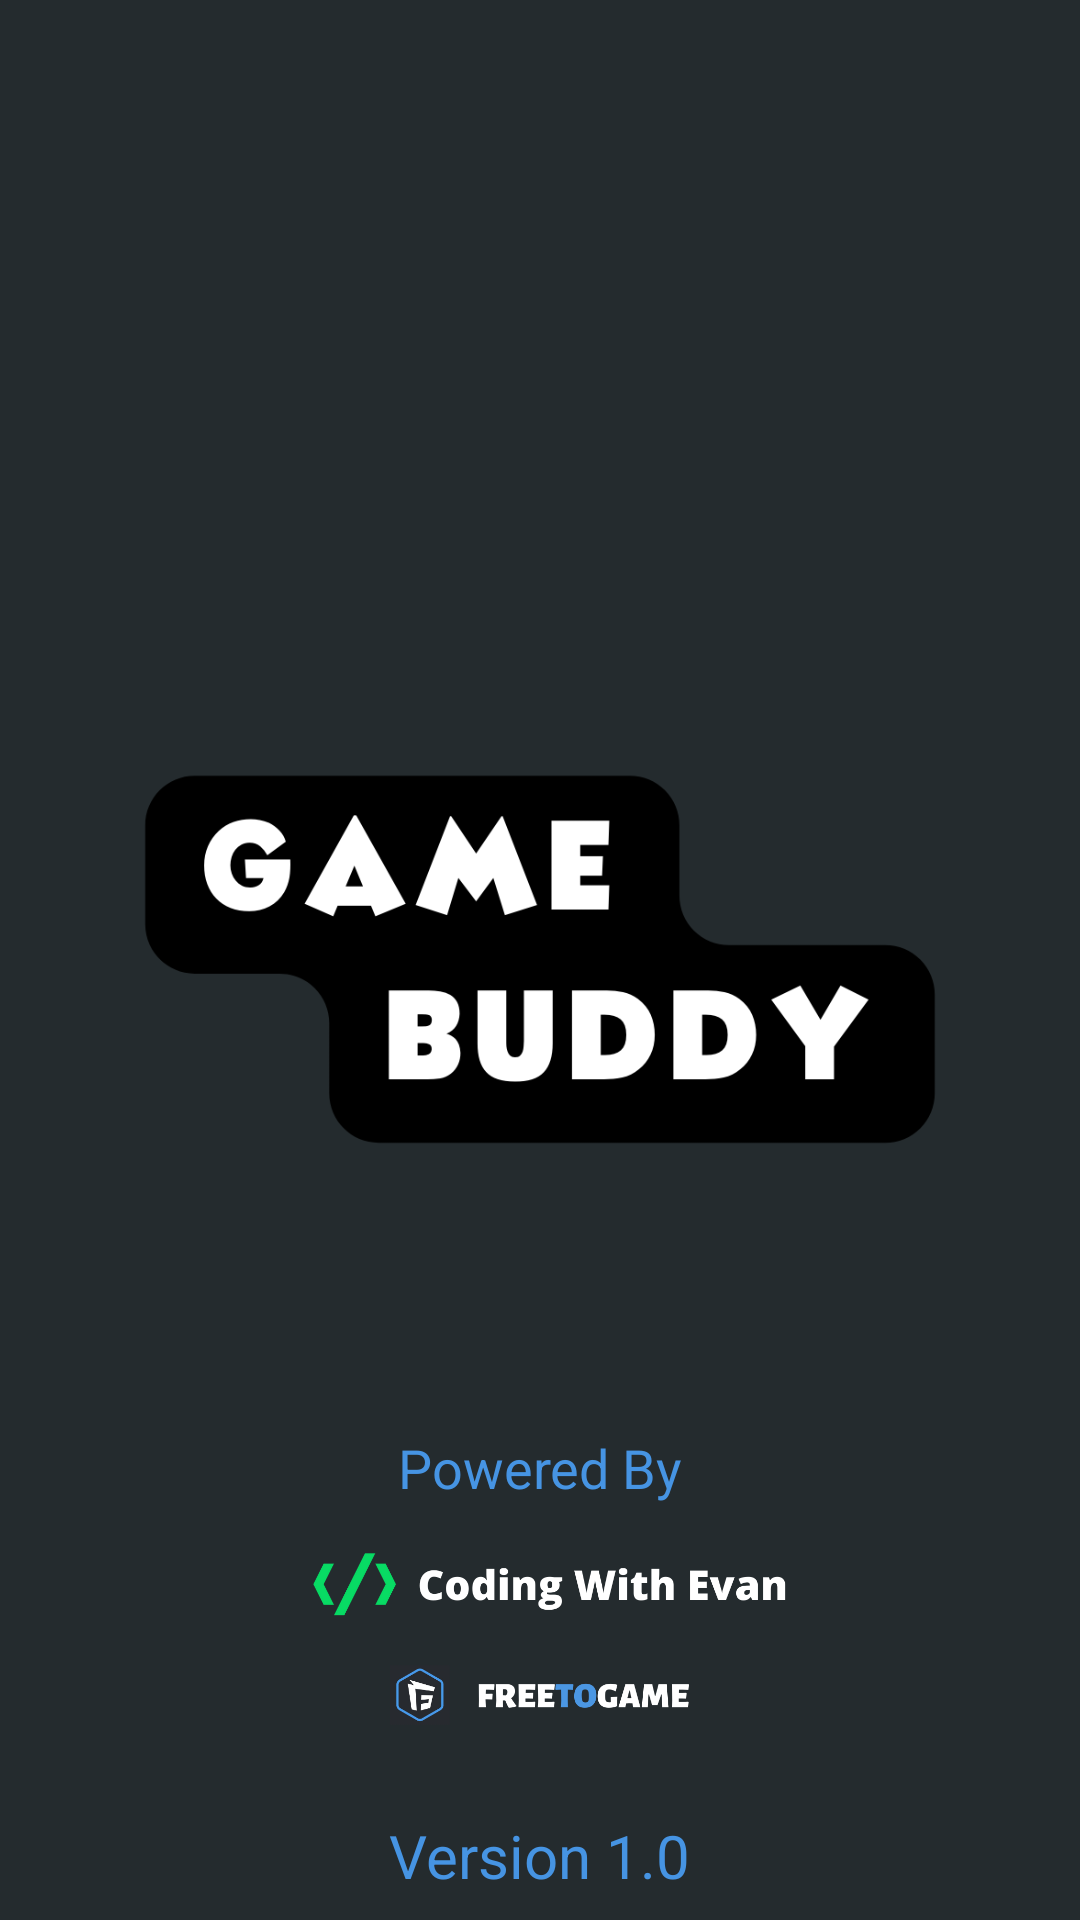

Write the Android layout XML for this screen, with the resource values it uses.
<!-- AndroidManifest.xml: application theme Theme.GameBuddy -->
<!-- res/layout/activity_splash.xml -->
<?xml version="1.0" encoding="utf-8"?>
<RelativeLayout xmlns:android="http://schemas.android.com/apk/res/android"
    xmlns:app="http://schemas.android.com/apk/res-auto"
    xmlns:tools="http://schemas.android.com/tools"
    android:layout_width="match_parent"
    android:layout_height="match_parent"
    android:background="@color/grey"
    tools:context=".SplashActivity">
        <RelativeLayout
            android:layout_margin="8dp"
            android:layout_width="match_parent"
            android:layout_height="match_parent">

            <ImageView
                android:id="@+id/verifidBannerSplash"
                android:layout_width="match_parent"
                android:layout_height="200dp"
                android:layout_centerVertical="true"
                android:padding="16sp"
                android:paddingBottom="18dp"
                android:src="@drawable/banner" />

            <RelativeLayout
                android:id="@+id/leadsBanner"
                android:layout_width="match_parent"
                android:layout_height="128dp"
                android:layout_above="@id/versionNoSplash"
                android:layout_marginStart="80dp"
                android:layout_marginEnd="80dp">

                <TextView
                    android:layout_width="match_parent"
                    android:layout_height="wrap_content"
                    android:gravity="center_horizontal"
                    android:text="Powered By"
                    android:textColor="@color/blue"
                    android:textSize="18sp" />

                <ImageView
                    android:layout_width="match_parent"
                    android:layout_height="wrap_content"
                    android:src="@drawable/cwe_ftg_banner" />

            </RelativeLayout>

            <TextView
                android:id="@+id/versionNoSplash"
                android:layout_width="wrap_content"
                android:layout_height="wrap_content"
                android:layout_alignParentBottom="true"
                android:layout_centerHorizontal="true"
                android:text="Version 1.0"
                android:textAlignment="center"
                android:textColor="@color/blue"
                android:textSize="20sp"
                android:textStyle="normal" />
        </RelativeLayout>
</RelativeLayout>
<!-- resources referenced by this layout -->
<resources>
  <color name="blue">#4694E3</color>
  <color name="grey">#242B2E</color>
  <!-- drawable banner: png bitmap (drawable, 27687 bytes) -->
  <!-- drawable cwe_ftg_banner: png bitmap (drawable, 43419 bytes) -->
  <style name="Theme.GameBuddy" parent="Theme.MaterialComponents.DayNight.NoActionBar">
          
          <item name="colorPrimary">@color/purple_500</item>
          <item name="colorPrimaryVariant">@color/purple_700</item>
          <item name="colorOnPrimary">@color/white</item>
          
          <item name="colorSecondary">@color/teal_200</item>
          <item name="colorSecondaryVariant">@color/teal_700</item>
          <item name="colorOnSecondary">@color/black</item>
          
          <item name="android:statusBarColor" tools:targetApi="l">?attr/colorPrimaryVariant</item>
          
  
          <item name="android:windowTranslucentStatus">true</item>
          <item name="android:windowTranslucentNavigation">true</item>
          <item name="floatingActionButtonStyle">@style/FloatingActionButtonStyle</item>
      </style>
  <color name="purple_500">#758283</color>
  <color name="purple_700">#758283</color>
  <color name="white">#FFFFFFFF</color>
  <color name="teal_200">#FF03DAC5</color>
  <color name="teal_700">#FF018786</color>
  <color name="black">#FF000000</color>
  <style name="FloatingActionButtonStyle" parent="Widget.Design.FloatingActionButton">
          <item name="shapeAppearanceOverlay">@style/FabStyle1</item>
      </style>
  <style name="FabStyle1" parent="ShapeAppearance.MaterialComponents.SmallComponent">
          <item name="cornerSize">50%</item>
          <item name="cornerSizeBottomRight">0dp</item>
          <item name="cornerFamilyTopLeft">rounded</item>
          <item name="cornerFamilyTopRight">rounded</item>
          <item name="cornerFamilyBottomLeft">rounded</item>
          <item name="cornerFamilyBottomRight">cut</item>
      </style>
</resources>
